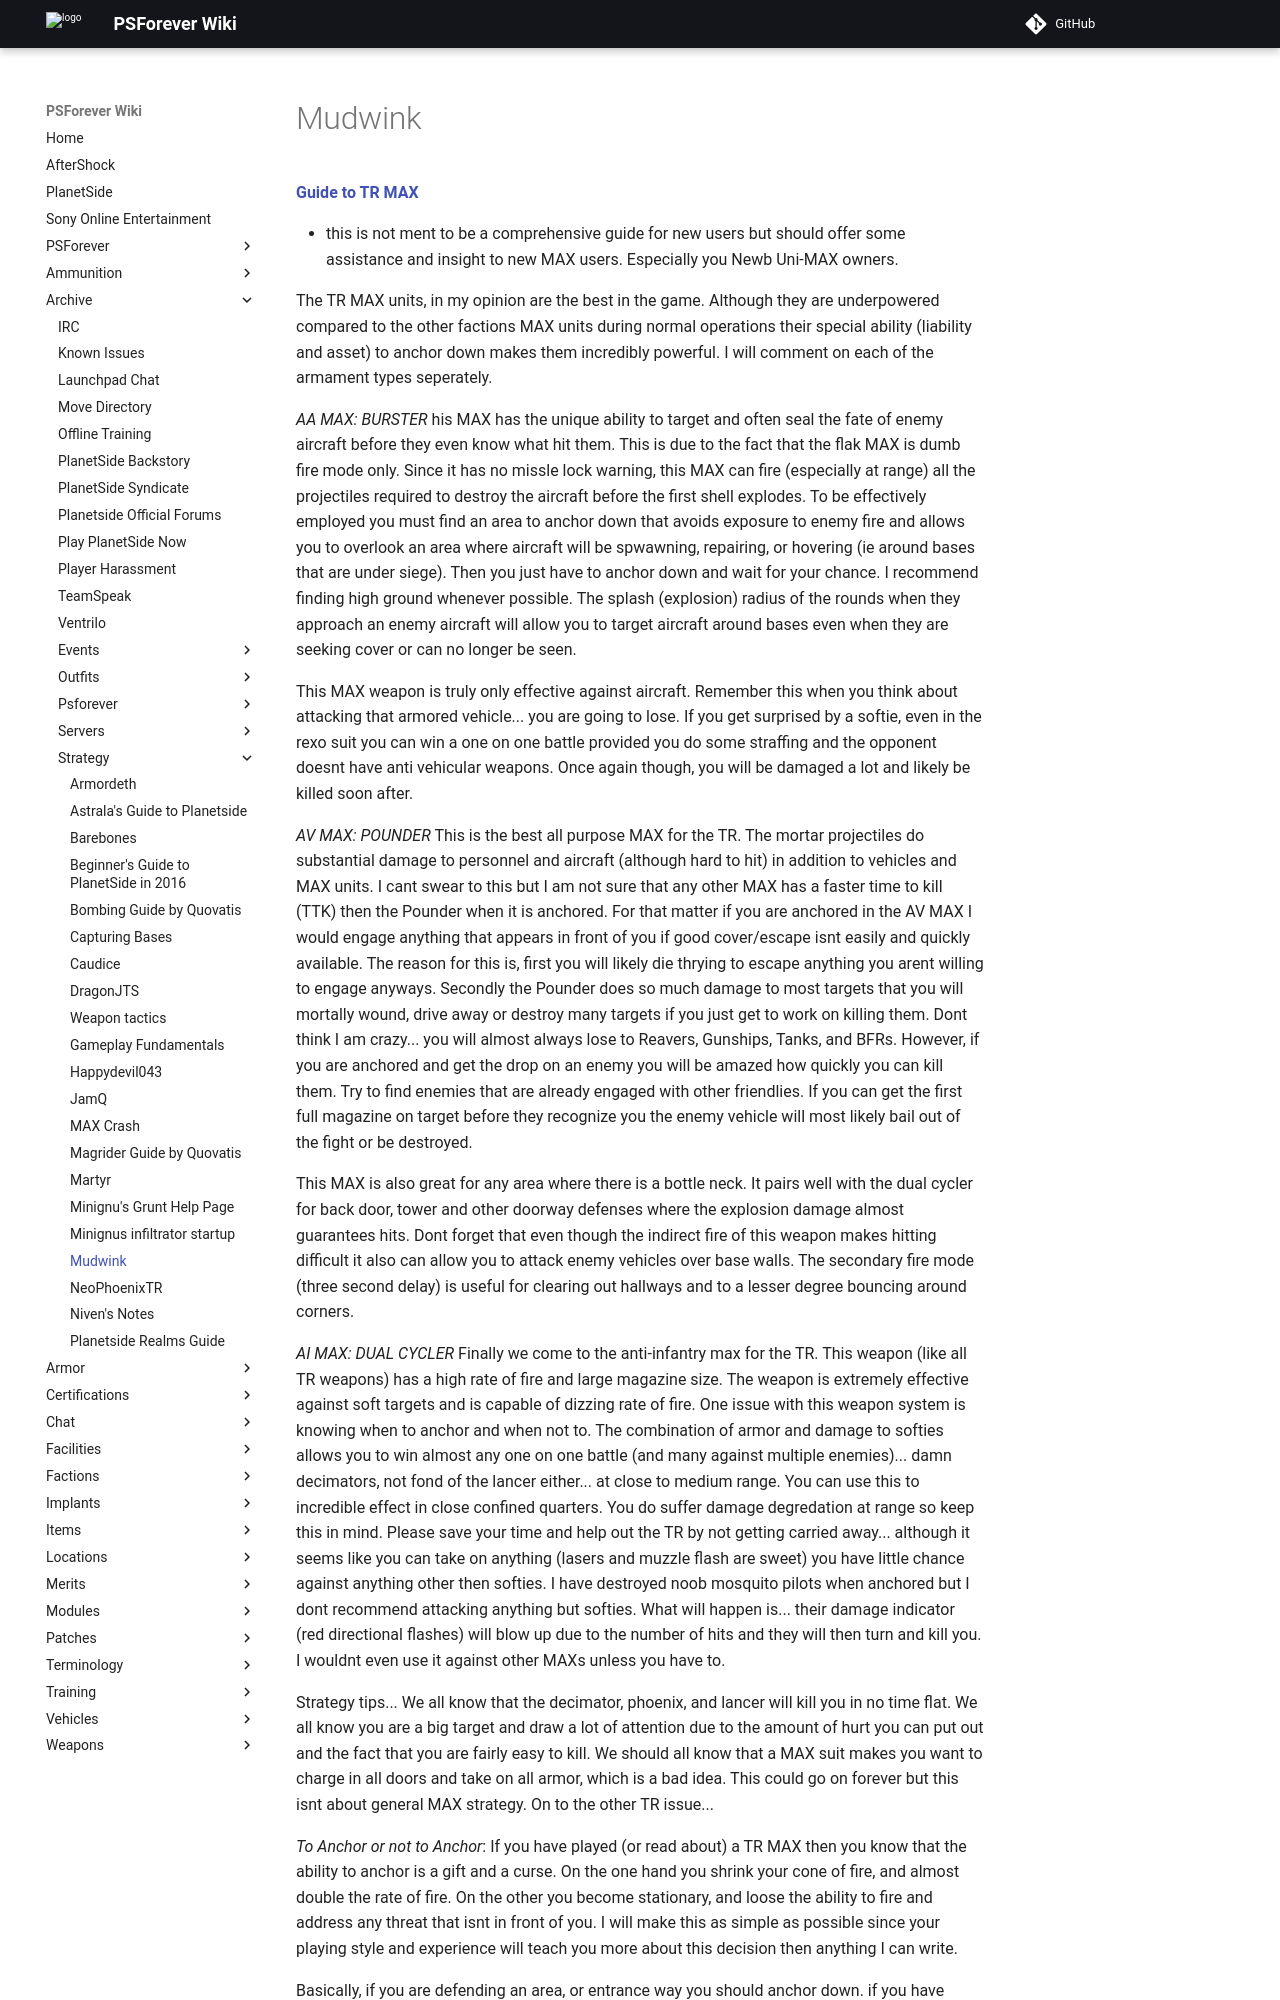

repository: psforever/wiki · page: archive/strategy/Mudwink/index.html · generator: mkdocs

# Mudwink

[**Guide to TR MAX**]('''Guide_to_TR_MAX''')

- this is not ment to be a comprehensive guide for new users but should offer
  some assistance and insight to new MAX users. Especially you Newb Uni-MAX
  owners.

The TR MAX units, in my opinion are the best in the game. Although they are
underpowered compared to the other factions MAX units during normal operations
their special ability (liability and asset) to anchor down makes them incredibly
powerful. I will comment on each of the armament types seperately.

_AA MAX: BURSTER_ his MAX has the unique ability to target and often seal the
fate of enemy aircraft before they even know what hit them. This is due to the
fact that the flak MAX is dumb fire mode only. Since it has no missle lock
warning, this MAX can fire (especially at range) all the projectiles required to
destroy the aircraft before the first shell explodes. To be effectively employed
you must find an area to anchor down that avoids exposure to enemy fire and
allows you to overlook an area where aircraft will be spwawning, repairing, or
hovering (ie around bases that are under siege). Then you just have to anchor
down and wait for your chance. I recommend finding high ground whenever
possible. The splash (explosion) radius of the rounds when they approach an
enemy aircraft will allow you to target aircraft around bases even when they are
seeking cover or can no longer be seen.

This MAX weapon is truly only effective against aircraft. Remember this when you
think about attacking that armored vehicle... you are going to lose. If you get
surprised by a softie, even in the rexo suit you can win a one on one battle
provided you do some straffing and the opponent doesnt have anti vehicular
weapons. Once again though, you will be damaged a lot and likely be killed soon
after.

_AV MAX: POUNDER_ This is the best all purpose MAX for the TR. The mortar
projectiles do substantial damage to personnel and aircraft (although hard to
hit) in addition to vehicles and MAX units. I cant swear to this but I am not
sure that any other MAX has a faster time to kill (TTK) then the Pounder when it
is anchored. For that matter if you are anchored in the AV MAX I would engage
anything that appears in front of you if good cover/escape isnt easily and
quickly available. The reason for this is, first you will likely die thrying to
escape anything you arent willing to engage anyways. Secondly the Pounder does
so much damage to most targets that you will mortally wound, drive away or
destroy many targets if you just get to work on killing them. Dont think I am
crazy... you will almost always lose to Reavers, Gunships, Tanks, and BFRs.
However, if you are anchored and get the drop on an enemy you will be amazed how
quickly you can kill them. Try to find enemies that are already engaged with
other friendlies. If you can get the first full magazine on target before they
recognize you the enemy vehicle will most likely bail out of the fight or be
destroyed.

This MAX is also great for any area where there is a bottle neck. It pairs well
with the dual cycler for back door, tower and other doorway defenses where the
explosion damage almost guarantees hits. Dont forget that even though the
indirect fire of this weapon makes hitting difficult it also can allow you to
attack enemy vehicles over base walls. The secondary fire mode (three second
delay) is useful for clearing out hallways and to a lesser degree bouncing
around corners.

_AI MAX: DUAL CYCLER_ Finally we come to the anti-infantry max for the TR. This
weapon (like all TR weapons) has a high rate of fire and large magazine size.
The weapon is extremely effective against soft targets and is capable of dizzing
rate of fire. One issue with this weapon system is knowing when to anchor and
when not to. The combination of armor and damage to softies allows you to win
almost any one on one battle (and many against multiple enemies)... damn
decimators, not fond of the lancer either... at close to medium range. You can
use this to incredible effect in close confined quarters. You do suffer damage
degredation at range so keep this in mind. Please save your time and help out
the TR by not getting carried away... although it seems like you can take on
anything (lasers and muzzle flash are sweet) you have little chance against
anything other then softies. I have destroyed noob mosquito pilots when anchored
but I dont recommend attacking anything but softies. What will happen is...
their damage indicator (red directional flashes) will blow up due to the number
of hits and they will then turn and kill you. I wouldnt even use it against
other MAXs unless you have to.

Strategy tips... We all know that the decimator, phoenix, and lancer will kill
you in no time flat. We all know you are a big target and draw a lot of
attention due to the amount of hurt you can put out and the fact that you are
fairly easy to kill. We should all know that a MAX suit makes you want to charge
in all doors and take on all armor, which is a bad idea. This could go on
forever but this isnt about general MAX strategy. On to the other TR issue...
